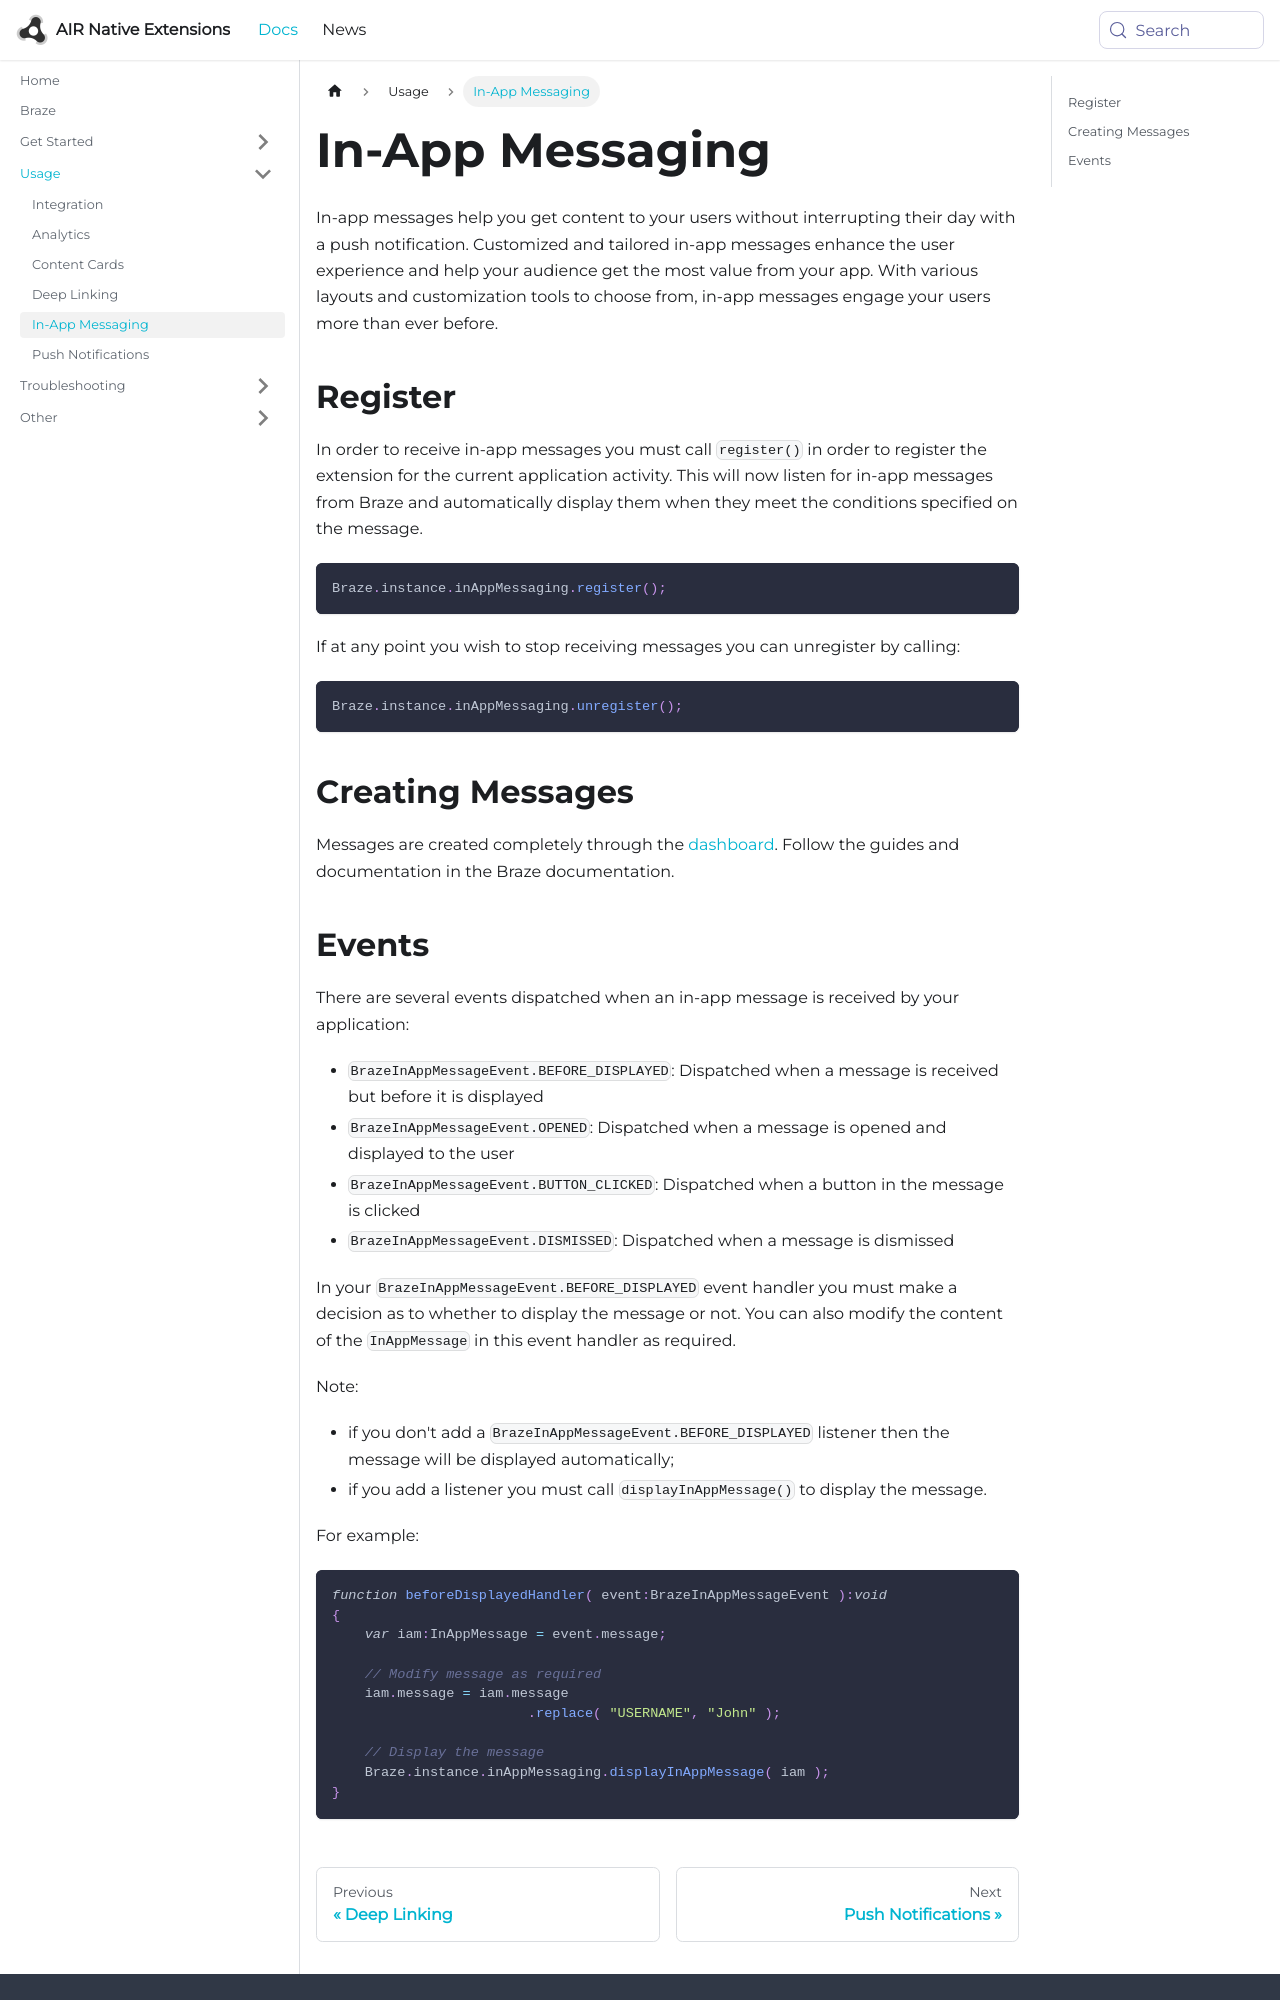

repository: airnativeextensions/nativeextensions-documentation · page: docs/braze/in-app-messaging/index.html · generator: docusaurus

---
title: In-App Messaging
sidebar_label: In-App Messaging
---

In-app messages help you get content to your users without interrupting their day with a push notification. Customized and tailored in-app messages enhance the user experience and help your audience get the most value from your app. With various layouts and customization tools to choose from, in-app messages engage your users more than ever before.



## Register

In order to receive in-app messages you must call `register()` in order to register the extension for the current application activity. This will now listen for in-app messages from Braze and automatically display them when they meet the conditions specified on the message.

```actionscript
Braze.instance.inAppMessaging.register();
```


If at any point you wish to stop receiving messages you can unregister by calling:

```actionscript
Braze.instance.inAppMessaging.unregister();
```


## Creating Messages

Messages are created completely through the [dashboard](https://dashboard-01.braze.eu/engagement/campaigns/campaigns). Follow the guides and documentation in the Braze documentation.
